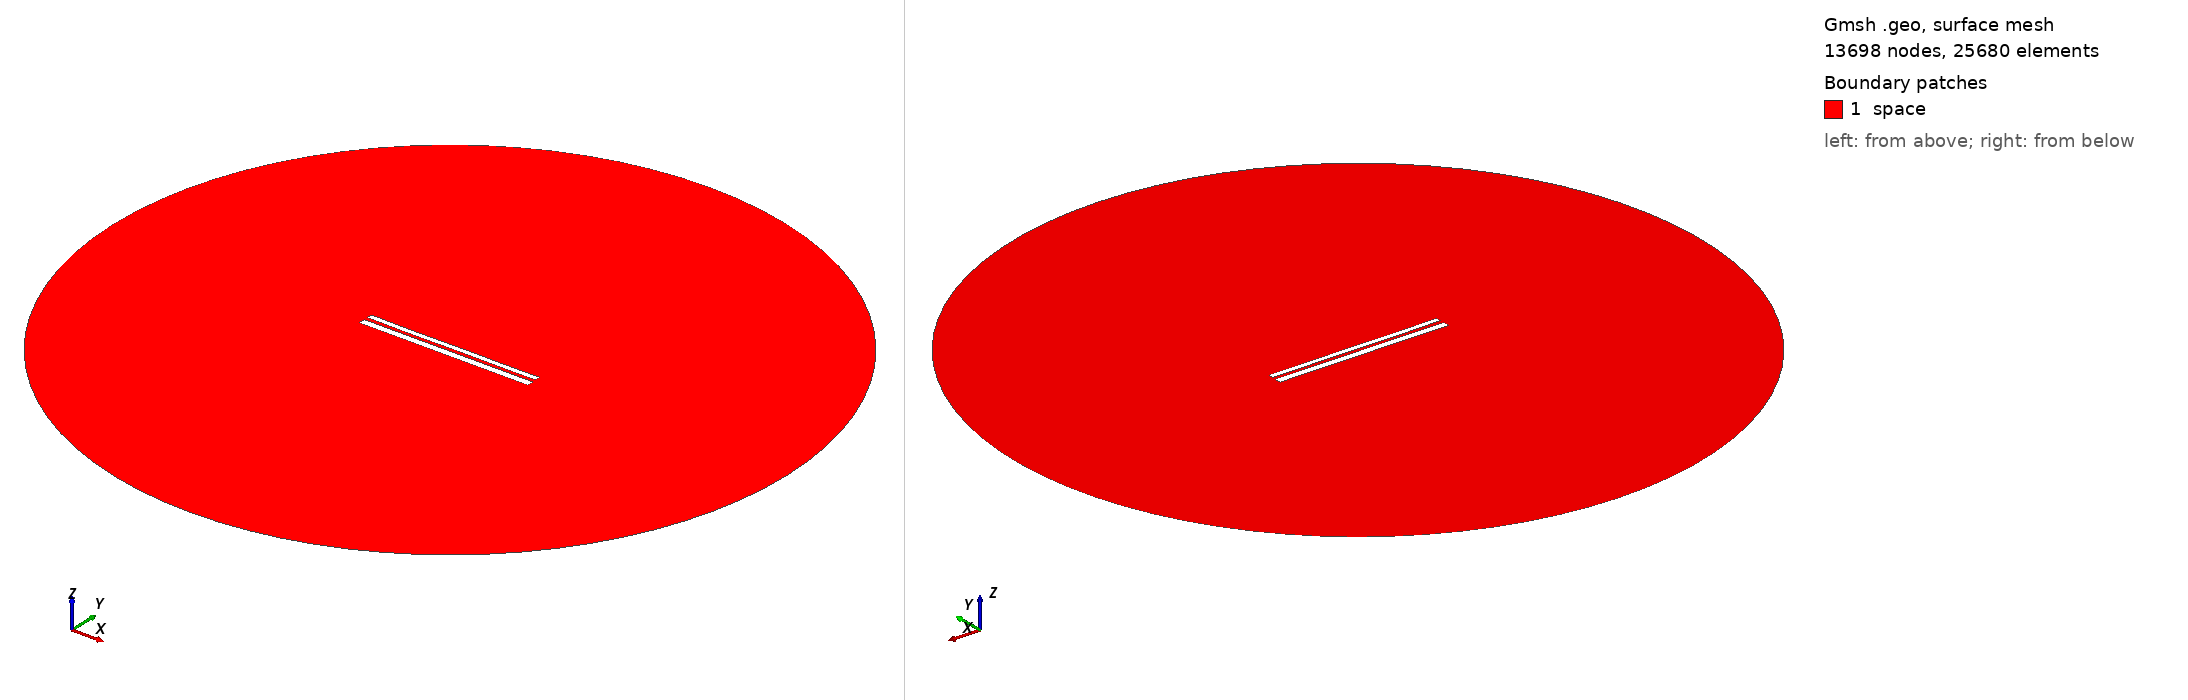

Gmsh geometry script, surface-meshed: 13698 nodes, 25680 surface elements. Boundary patches (legend numbers): 1 space. Left view from above one corner, right view from below the opposite corner. Legend entries are the model's physical surfaces. The drawing asked Gmsh for element sizes between 1% and 20% of the model's largest extent; the script's own settings can give other sizes.

=== 10657.geo (drawn) ===
//---------------------------------------
// Geometry kernel
//---------------------------------------

SetFactory("OpenCASCADE");



//---------------------------------------
// Parameters of the geometry
//---------------------------------------

// Overetch of the upper plate
overetch = 0.375;

// Distance between the plates
distance = 2.0;

// Discretization over the x axis (for the deformation)
nx = 50; 

// Length of the plate
L = 100 - overetch; 

// Number of modes
n = 4; 

// 1st mode coefficient
coeff(1) = -0.15;
beta(1) = 0.596864 * 3.1415926535 / L;

// 2nd mode coefficient
coeff(2) = -0.075;
beta(2) = 1.49418 * 3.1415926535 / L;

// 3rd mode coefficient
coeff(3) = -0.075;
beta(3) = 2.50025 * 3.1415926535 / L;

// 4th mode coefficient
coeff(4) = -0.075;
beta(4) = 3.49999 * 3.1415926535 / L;



//---------------------------------------
// Upper plate (deformed rectangle)
//---------------------------------------

// Coordiantes of the upper plate
xmin = -50;
xmax = 50 - overetch;

// Height of the upper plate
yheight = 4 - 2 * overetch;

// Indexes of the points
UpperID[] = {};
LowerID[] = {};
LeftID[] = {};
RightID[] = {};

// Point index
p = 1;

// Horizontal edges
For i In {1:nx}
    x = xmin + (i-1)*(xmax - xmin)/(nx-1);

    y_bottom = distance / 2 + overetch;
    For j In {1:n}
        C = (Cosh(beta(j)*L) + Cos(beta(j)*L)) / (Sinh(beta(j)*L) + Sin(beta(j)*L));
        y_bottom  = y_bottom + coeff(j) * (Cosh(beta(j)*(x+50)) - Cos(beta(j)*(x+50)) - C * (Sinh(beta(j)*(x+50)) - Sin(beta(j)*(x+50))));
    EndFor

    y_top = y_bottom + yheight;

    Point(p) = {x, y_top, 0, 1.0};
    UpperID[i] = p;
    p = p + 1;

    Point(p) = {x, y_bottom, 0, 1.0};
    LowerID[i] = p;
    p = p + 1;
EndFor

// Create point lists
UpperPts[] = {}; LowerPts[] = {};
For i In {1:nx}
  UpperPts[] += {UpperID[i]};
  LowerPts[] += {LowerID[i]};
EndFor

// Build splines
Spline(1) = {UpperPts[]};
Spline(2) = {LowerPts[]};
Line(3) = {LowerPts[nx-1], UpperPts[nx-1]};
Line(4) = {LowerPts[0], UpperPts[0]};

// Build the plane surface
Curve Loop(1) = {2, 3, -1, -4};
Plane Surface(1) = {1};



//---------------------------------------
// Lower plate (rectangle)
//---------------------------------------

// Vertices
Point(1001) = {-50, -1, 0, 1.0};
Point(1002) = { 50, -1, 0, 1.0};
Point(1003) = { 50,  -5, 0, 1.0};
Point(1004) = {-50,  -5, 0, 1.0};

// Edges
Line(5) = {1001, 1002};
Line(6) = {1002, 1003};
Line(7) = {1003, 1004};
Line(8) = {1004, 1001};

// Plane surface
Line Loop(2) = {5, 6, 7, 8};
Plane Surface(2) = {2}; 



//---------------------------------------
// Outer (fictious) boundary
//---------------------------------------

// Points
Point(1005) = {0, 0, 0};       // Center
Point(1006) = {200, 0, 0};     // Start point
Point(1007) = {0, 200, 0};     // 90 degrees
Point(1008) = {-200, 0, 0};    // 180 degrees
Point(1009) = {0, -200, 0};    // 270 degrees

// Circle arcs (each needs start, center, end)
Circle(9) = {1006, 1005, 1007};
Circle(10) = {1007, 1005, 1008};
Circle(11) = {1008, 1005, 1009};
Circle(12) = {1009, 1005, 1006};

// Plane surface for the entire domain
Curve Loop(3) = {9, 10, 11, 12};
Surface(3) = {3};

// Subtract the plates from the whole domain to obtain the actual domain where we want to solve the equations
BooleanDifference{ Surface{3}; Delete; }{ Surface{1}; Surface{2}; Delete; }




//---------------------------------------
// Transfinite Lines/Curves
//---------------------------------------

// Set the number of points on the boundaries
r = 7;

// Plates
Transfinite Curve {1, 2} = 50*r Using Progression 1;
Transfinite Curve {3, 4} = 2*r Using Progression 1;
Transfinite Line {5, 7} = 50*r Using Progression 1;
Transfinite Line {6, 8} = 2*r Using Progression 1;

// Outer boundary
Transfinite Line {9, 10, 11, 12} = 20 Using Progression 1;



//---------------------------------------
// Physical groups
//---------------------------------------                

// Physical curves (boundaries)
Physical Line("force_segment", 10) = {2};
Physical Line("upper_plate", 11) = {1, 3, 4};
Physical Line("lower_plate", 12) = {5, 6, 7, 8};
Physical Line("boundary", 20) = {9, 10, 11, 12};

// Physical Surfaces
Physical Surface("space", 30) = {3};



//---------------------------------------
// 6. Generate the Mesh
//---------------------------------------

// 2D mesh generation
Mesh 2;
